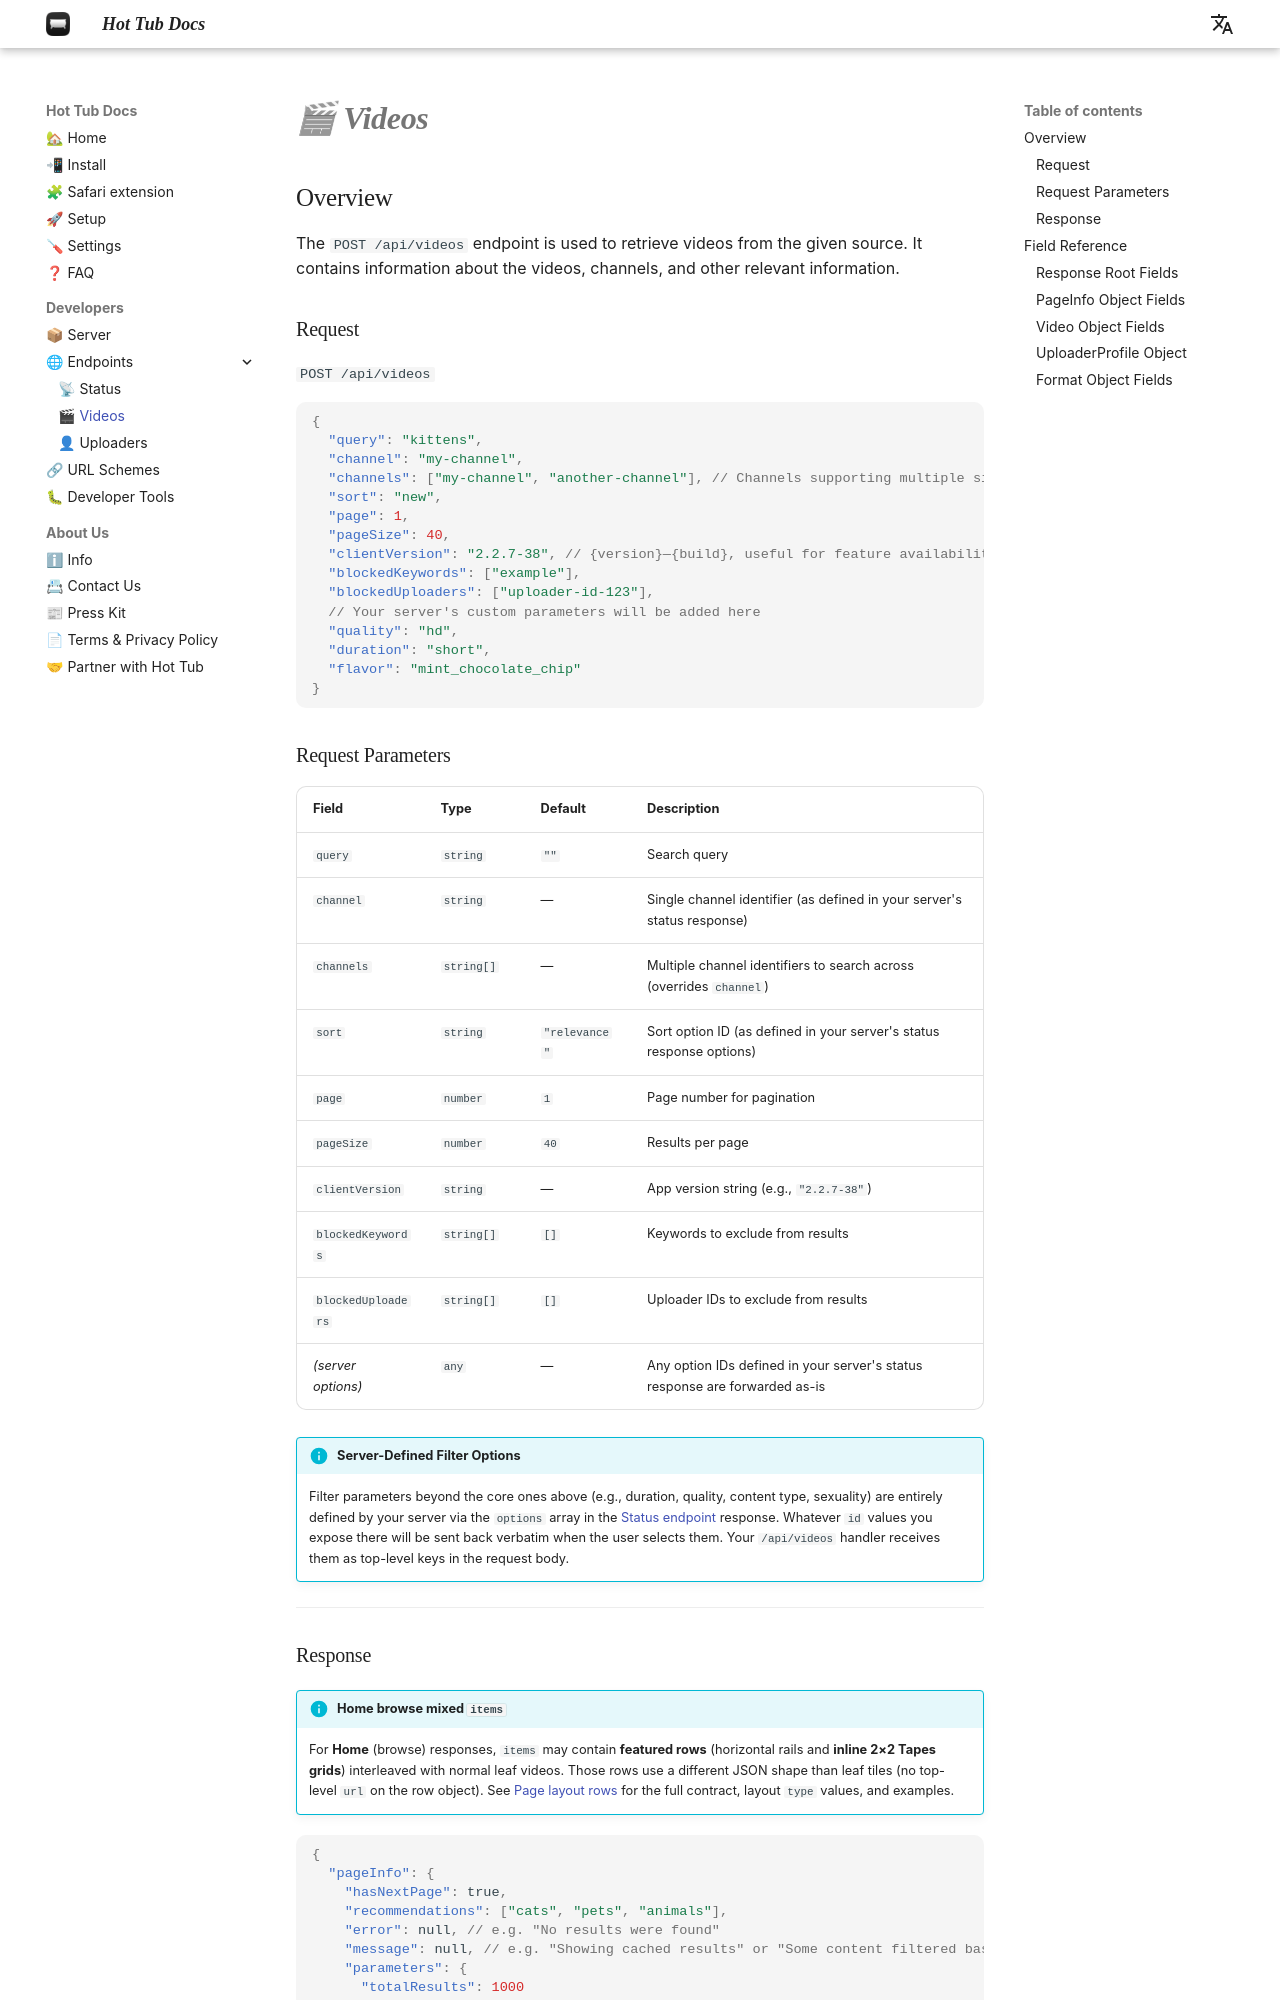

repository: hottubapp/docs · page: developers/api/videos/index.html · generator: mkdocs

---
title: :material-server: Videos Endpoint
---

## Overview

The `POST /api/videos` endpoint is used to retrieve videos from the given source. It contains information about the videos, channels, and other relevant information.

### Request

`POST /api/videos`

```json
{
  "query": "kittens",
  "channel": "youtube",
  "sort": "new",
  "page": 1,
  // Your server's custom parameters will be added here
  "flavor": "mint chocolate chip"
}
```

### Response

```json
{
  "pageInfo": {
    "hasNextPage": true,
    "recommendations": ["cats", "pets", "animals"],
    "error": null, // e.g. "No results were found"
    "message": null, // e.g. "Showing cached results" or "Some content filtered based on preferences"
    "parameters": {
      "totalResults": 1000
    }
  },
  "items": [
    {
      "id": "c85017ca87477168d648727753c4ded8a35f173e22ef93743e707b296becb299",
      "title": "20 Minutes of Adorable Kittens   BEST Compilation",
      "url": "https://www.youtube.com/watch?v=y0sF5xhGreA",
      "duration": 110,
      "channel": "youtube",
      "thumb": "https://i.ytimg.com/vi/y0sF5xhGreA/hqdefault.jpg",
      "views": 14622653,
      "rating": 95,
      "uploader": "The Pet Collective",
      "uploaderUrl": "https://www.youtube.com/@petcollective",
      "verified": false,
      "tags": ["cats", "kittens", "pets"],
      "categories": ["Animals", "Entertainment"],
      "uploadedAt": "2025-01-03T10:15:54.000Z",
      // Optional fields
      "preview": "https://example.com/preview.mp4",
      "uploaderId": "petcollective",
      "aspectRatio": 1.78,
      "formats": [
        {
          "url": "https://www.youtube.com/watch?v=y0sF5xhGreA",
          "quality": 1080,
          "format": "mp4",
          "format_id": "mp4-1080",
          "protocol": "m3u8_native",
          "video_ext": "mp4",
          "http_headers": {
            "Referer": "https://www.youtube.com"
          }
        }
      ],
      "embed": {
        "source": "https://www.youtube.com/watch?v=y0sF5xhGreA",
        "html": "<iframe src='...' width='560' height='315'></iframe>",
        "width": 560,
        "height": 315
      }
    }
  ]
}
```

## Field Reference
